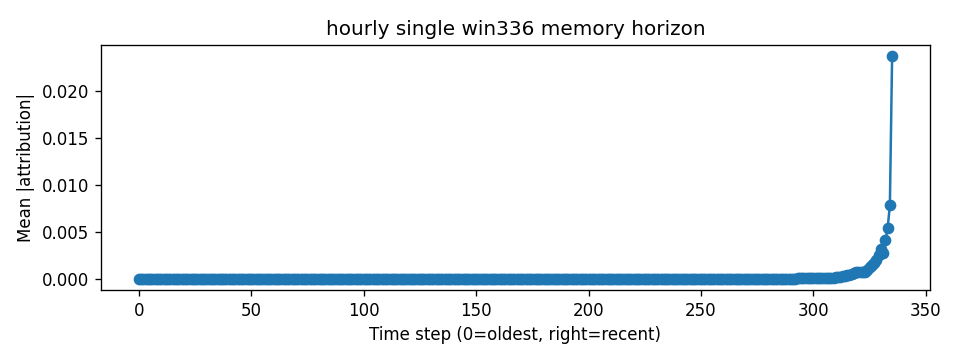

The file beside this chart, header and first rows:
step, mean_abs_attr
0, 1.1572403e-13
1, 1.465711e-13
2, 1.8994249e-13
3, 2.2894693e-13
4, 2.7200827e-13
5, 3.2661412e-13
6, 3.9152465e-13
7, 4.618133e-13
8, 5.2367583e-13
9, 5.661772e-13
10, 5.951801e-13
11, 6.1574763e-13
12, 6.2198586e-13
13, 6.0055834e-13
14, 5.555725e-13
15, 4.943653e-13
16, 4.2738865e-13
17, 3.7813258e-13
18, 3.3124558e-13
19, 3.34019e-13
20, 4.0390862e-13
21, 5.316636e-13
22, 7.037107e-13
23, 8.9053775e-13
24, 1.0923428e-12
25, 1.2474231e-12
26, 1.3799543e-12
27, 1.4733577e-12
28, 1.5627537e-12
29, 1.6130918e-12
30, 1.5800503e-12
31, 1.5245456e-12
32, 1.4028929e-12
33, 1.208282e-12
34, 1.0393093e-12
35, 8.5979e-13
36, 6.9181276e-13
37, 7.8499994e-13
38, 1.0839403e-12
39, 1.5416542e-12
40, 2.104387e-12
41, 2.6569732e-12
42, 3.2186573e-12
43, 3.7311946e-12
44, 4.1516976e-12
45, 4.414829e-12
46, 4.486308e-12
47, 4.614858e-12
48, 4.5616354e-12
49, 4.2182967e-12
50, 4.0081926e-12
51, 3.5984757e-12
52, 3.3578546e-12
53, 3.5448873e-12
54, 3.6369046e-12
55, 3.924764e-12
56, 4.695208e-12
57, 5.667359e-12
58, 6.57994e-12
59, 7.788945e-12
... 276 more rows
